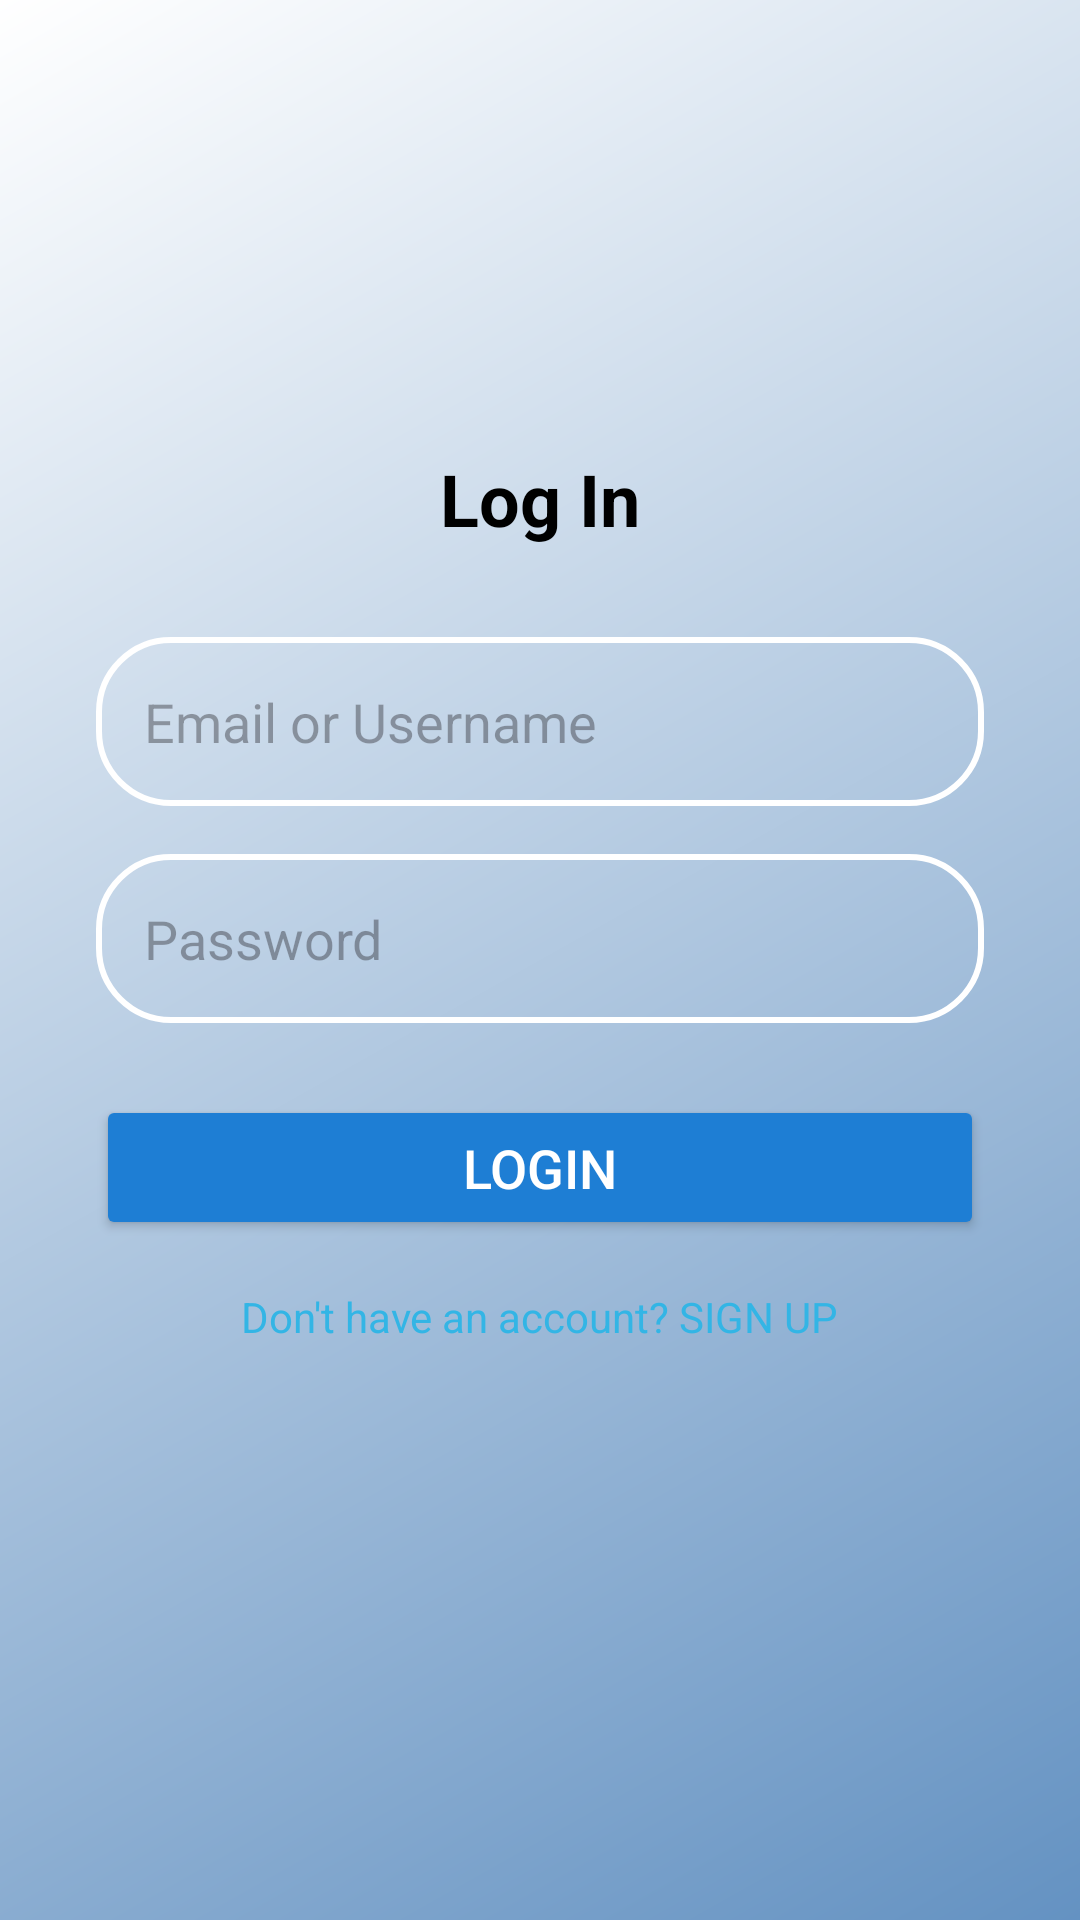

Reconstruct the res/layout file that produces this screen, plus the resources it refers to.
<!-- AndroidManifest.xml: application theme Theme.MoodMusicApp -->
<!-- res/layout/activity_login_screen.xml -->
<?xml version="1.0" encoding="utf-8"?>
<androidx.constraintlayout.widget.ConstraintLayout
    xmlns:android="http://schemas.android.com/apk/res/android"
    xmlns:app="http://schemas.android.com/apk/res-auto"
    android:layout_width="match_parent"
    android:layout_height="match_parent"
    android:background="@drawable/gradient_background">

    <TextView
        android:id="@+id/loginTitle"
        android:layout_width="wrap_content"
        android:layout_height="wrap_content"
        android:text="Log In"
        android:textSize="24sp"
        android:textStyle="bold"
        android:textColor="@color/textColor"
        android:layout_marginTop="150dp"
        app:layout_constraintTop_toTopOf="parent"
        app:layout_constraintStart_toStartOf="parent"
        app:layout_constraintEnd_toEndOf="parent" />

    <EditText
        android:id="@+id/emailInput"
        android:layout_width="0dp"
        android:layout_height="wrap_content"
        android:hint="Email or Username"
        android:background="@drawable/input_field_border"
        android:textColor="@android:color/white"
        android:padding="16dp"
        app:layout_constraintTop_toBottomOf="@id/loginTitle"
        app:layout_constraintStart_toStartOf="parent"
        app:layout_constraintEnd_toEndOf="parent"
        android:layout_marginTop="30dp"
        android:layout_marginStart="32dp"
        android:layout_marginEnd="32dp" />

    <EditText
        android:id="@+id/passwordInput"
        android:layout_width="0dp"
        android:layout_height="wrap_content"
        android:hint="Password"
        android:inputType="textPassword"
        android:background="@drawable/input_field_border"
        android:textColor="@android:color/white"
        android:padding="16dp"
        app:layout_constraintTop_toBottomOf="@id/emailInput"
        app:layout_constraintStart_toStartOf="parent"
        app:layout_constraintEnd_toEndOf="parent"
        android:layout_marginTop="16dp"
        android:layout_marginStart="32dp"
        android:layout_marginEnd="32dp" />

    <Button
        android:id="@+id/loginButton"
        android:layout_width="0dp"
        android:layout_height="wrap_content"
        android:text="Login"
        android:textSize="18sp"
        android:backgroundTint="@color/buttonColor"
        android:textColor="@android:color/white"
        android:padding="12dp"
        app:layout_constraintTop_toBottomOf="@id/passwordInput"
        app:layout_constraintStart_toStartOf="parent"
        app:layout_constraintEnd_toEndOf="parent"
        android:layout_marginTop="24dp"
        android:layout_marginStart="32dp"
        android:layout_marginEnd="32dp" />

    <TextView
        android:id="@+id/signUpLink"
        android:layout_width="wrap_content"
        android:layout_height="wrap_content"
        android:text="Don't have an account? SIGN UP"
        android:textColor="@android:color/holo_blue_light"
        android:textSize="14sp"
        app:layout_constraintTop_toBottomOf="@id/loginButton"
        app:layout_constraintStart_toStartOf="parent"
        app:layout_constraintEnd_toEndOf="parent"
        android:layout_marginTop="16dp" />
</androidx.constraintlayout.widget.ConstraintLayout>
<!-- resources referenced by this layout -->
<resources>
  <color name="buttonColor">#1E7ED4</color>
  <color name="textColor">#000000</color>
  <!-- drawable gradient_background (drawable) -->
  <?xml version="1.0" encoding="utf-8"?>
  <layer-list xmlns:android="http://schemas.android.com/apk/res/android">
      <item>
          <shape android:shape="rectangle">
              <gradient
                  android:startColor="#FFFFFF"
                  android:endColor="#6492C2"
                  android:angle="315"/> 
          </shape>
      </item>
  </layer-list>
  <!-- drawable input_field_border (drawable) -->
  <?xml version="1.0" encoding="utf-8"?>
  <shape xmlns:android="http://schemas.android.com/apk/res/android" android:shape="rectangle">
      <solid android:color="@android:color/transparent"/>
      <stroke android:width="2dp" android:color="@android:color/white"/> 
      <corners android:radius="24dp"/> 
      <padding android:left="10dp" android:top="10dp" android:right="10dp" android:bottom="10dp"/>
  </shape>
  <style name="Theme.MoodMusicApp" parent="Base.Theme.MoodMusicApp" />
  <style name="Base.Theme.MoodMusicApp" parent="Theme.Material3.DayNight.NoActionBar">
          
          
      </style>
</resources>
